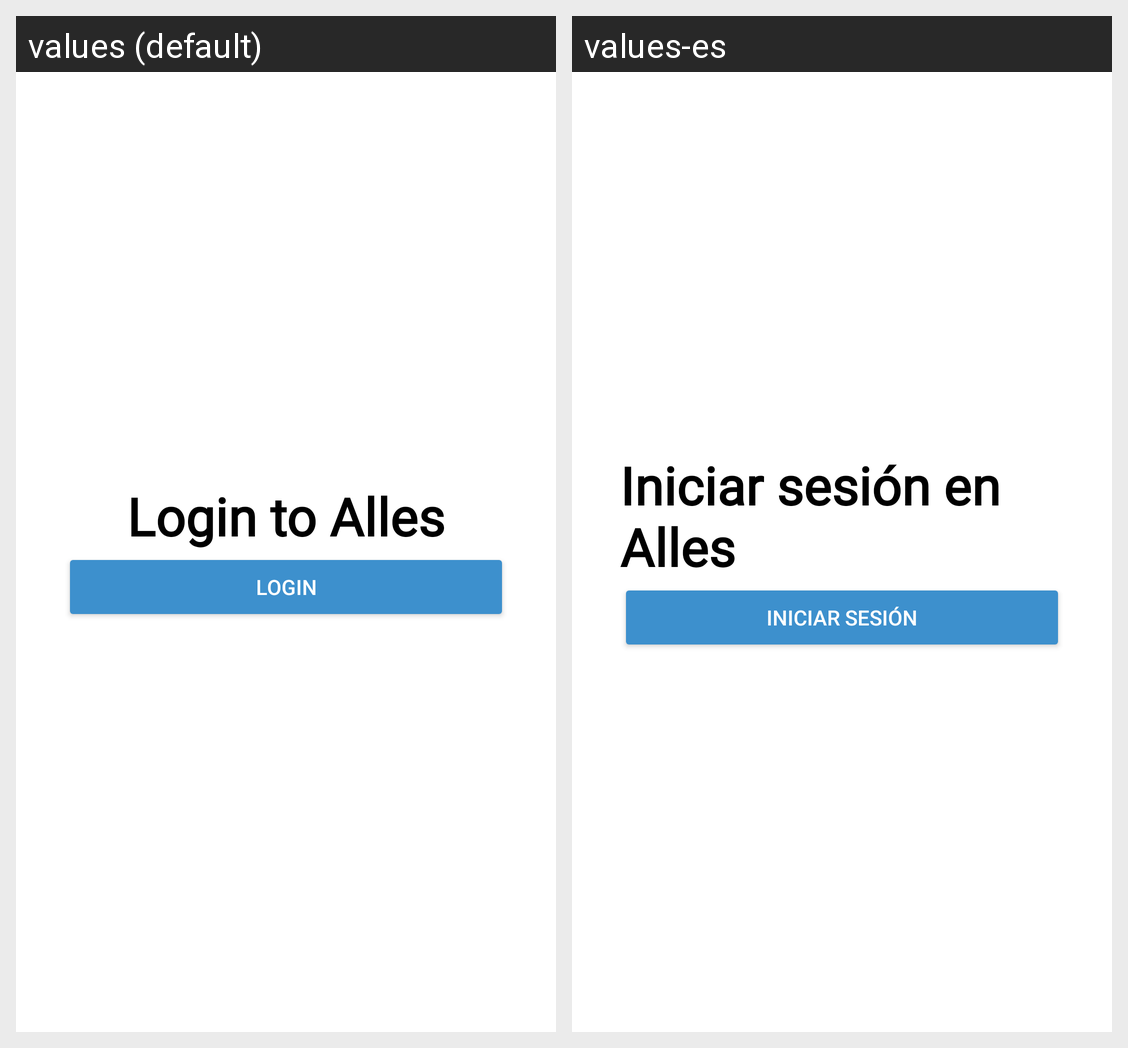

This grid shows one Android layout under two languages. Give, for every string resource on the screen, its name, the default text and each shown locale's text.
Android screen res/layout/activity_login.xml rendered under 2 locales, left to right: values (default), values-es. Device: Nexus 5 (rendered at 1080×1920; each locale shown at half size, 540×960, under a caption strip naming it); theme AppTheme.NoActionBar.
Strings drawn on this screen, with the default value and each locale's value (text and hints the layout hard-codes, and strings that could not be matched under every locale, appear in the picture but are not listed):

title_activity_login
  values: Login to Alles
  values-es: Iniciar sesión en Alles

login_text
  values: Login
  values-es: Iniciar sesión
